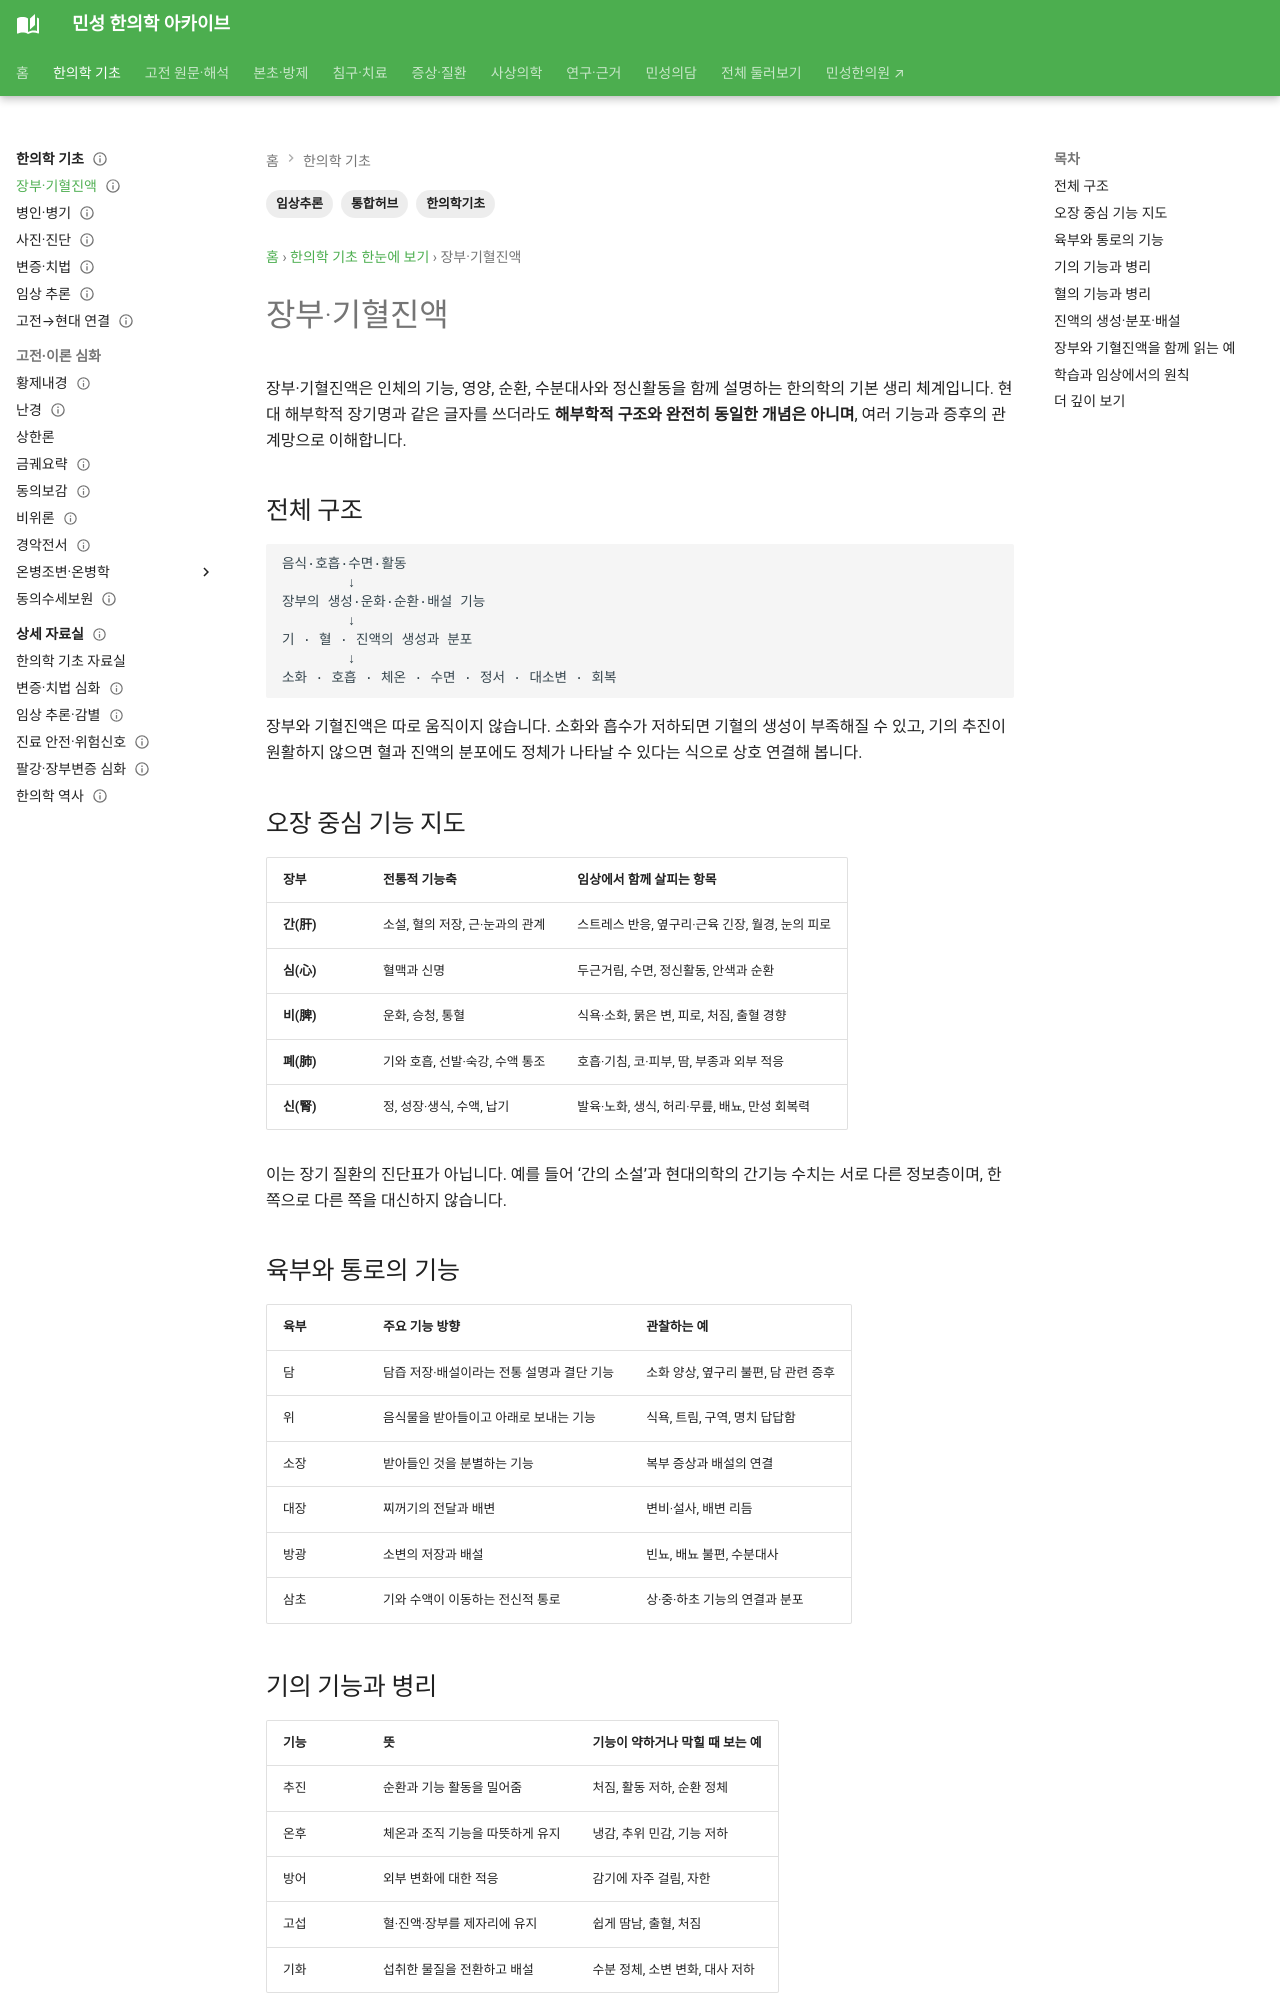

repository: joowon1111/minseong-korean-medicine-wiki · page: foundations-integrated/zangfu-qi-blood-fluids/index.html · generator: mkdocs

---
title: 장부·기혈진액
tags: [한의학기초, 통합허브, 임상추론]
status: 검토완료
last_reviewed: 2026-08-20
description: 장부·기혈진액 — 민성 한의학 아카이브의 관련 전문 지식과 연결되는 문서입니다.
---
# 장부·기혈진액

장부·기혈진액은 인체의 기능, 영양, 순환, 수분대사와 정신활동을 함께 설명하는 한의학의 기본 생리 체계입니다. 현대 해부학적 장기명과 같은 글자를 쓰더라도 **해부학적 구조와 완전히 동일한 개념은 아니며**, 여러 기능과 증후의 관계망으로 이해합니다.

## 전체 구조

```text
음식·호흡·수면·활동
        ↓
장부의 생성·운화·순환·배설 기능
        ↓
기 · 혈 · 진액의 생성과 분포
        ↓
소화 · 호흡 · 체온 · 수면 · 정서 · 대소변 · 회복
```

장부와 기혈진액은 따로 움직이지 않습니다. 소화와 흡수가 저하되면 기혈의 생성이 부족해질 수 있고, 기의 추진이 원활하지 않으면 혈과 진액의 분포에도 정체가 나타날 수 있다는 식으로 상호 연결해 봅니다.

## 오장 중심 기능 지도

| 장부 | 전통적 기능축 | 임상에서 함께 살피는 항목 |
|---|---|---|
| **간(肝)** | 소설, 혈의 저장, 근·눈과의 관계 | 스트레스 반응, 옆구리·근육 긴장, 월경, 눈의 피로 |
| **심(心)** | 혈맥과 신명 | 두근거림, 수면, 정신활동, 안색과 순환 |
| **비(脾)** | 운화, 승청, 통혈 | 식욕·소화, 묽은 변, 피로, 처짐, 출혈 경향 |
| **폐(肺)** | 기와 호흡, 선발·숙강, 수액 통조 | 호흡·기침, 코·피부, 땀, 부종과 외부 적응 |
| **신(腎)** | 정, 성장·생식, 수액, 납기 | 발육·노화, 생식, 허리·무릎, 배뇨, 만성 회복력 |

이는 장기 질환의 진단표가 아닙니다. 예를 들어 ‘간의 소설’과 현대의학의 간기능 수치는 서로 다른 정보층이며, 한쪽으로 다른 쪽을 대신하지 않습니다.

## 육부와 통로의 기능

| 육부 | 주요 기능 방향 | 관찰하는 예 |
|---|---|---|
| 담 | 담즙 저장·배설이라는 전통 설명과 결단 기능 | 소화 양상, 옆구리 불편, 담 관련 증후 |
| 위 | 음식물을 받아들이고 아래로 보내는 기능 | 식욕, 트림, 구역, 명치 답답함 |
| 소장 | 받아들인 것을 분별하는 기능 | 복부 증상과 배설의 연결 |
| 대장 | 찌꺼기의 전달과 배변 | 변비·설사, 배변 리듬 |
| 방광 | 소변의 저장과 배설 | 빈뇨, 배뇨 불편, 수분대사 |
| 삼초 | 기와 수액이 이동하는 전신적 통로 | 상·중·하초 기능의 연결과 분포 |
